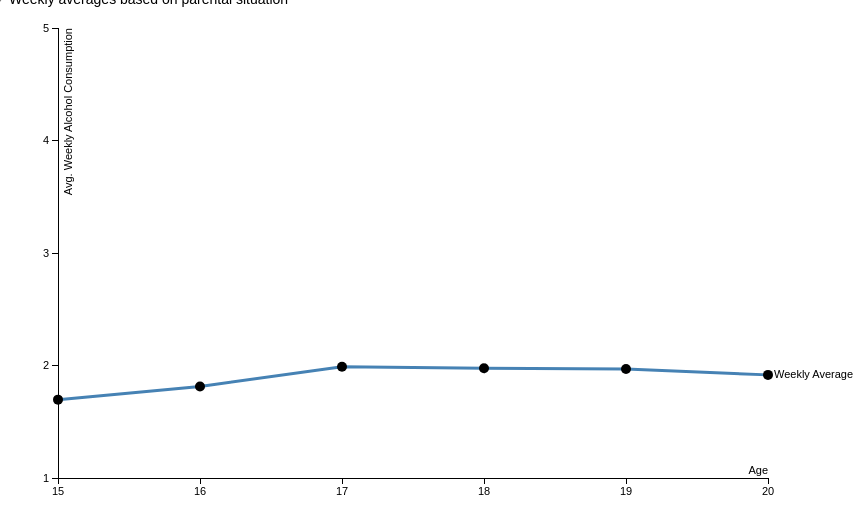
D3 v3 page, settled after 480 driven frames (8 s of simulated time); the page loaded 1 data file(s).


// ── js/lineVis.js
// James Jelin and Tucker Gordon
// Project 1
// lineVis.js
// Includes all of the D3 script for creating the line graph visualization

// Adopted some of the line graph code from https://bl.ocks.org/mbostock/3883245

var dataset = [],
	svgLine,		// the svg element
	margin,
	width,
	height,
	xAxis,
	yAxis,
	avgAlcConsumption,					// array w/ avg weekly alc consumption
	avgParentsSepMotherAlcConsumption,	// avg weekly alc for sep parents, father = guardian)
	avgParentsSepFatherAlcConsumption,	// avg weekly alc for sep parents, mother = guardian)
	showingDalcAndWalc = false,			// true if dalc and walc consumption lines showing
	showingParents = false,				// true if parent consumption lines showing
	avgAlcLine,							// general D3 line object for creating all lines
	pointRadius = 5;

// loading in data from csv
d3.csv("student-por.csv", function(error, data) {
	dataset = data;         // copy to dataset

    // error checking
    if (error) {
		console.log(error);
    }
    else {
    	// calculate weekly averages based on age
		avgAlcConsumption = calculateAvgAlcConsumption();
		createVis(avgAlcConsumption);
    }
});

// create the initial visualization based on the weekly averages
// avgAlcConsumption is the dataset for the weekly averages
function createVis(avgAlcConsumption) {
	margin = {top: 20, right: 200, bottom: 30, left: 50};
    width = 960 - margin.left - margin.right;
    height = 500 - margin.top - margin.bottom;

	xScale = d3.scale.linear().range([0, width]);
	yScale = d3.scale.linear().range([height, 0]);

	xScale.domain([15, 20]);	// the ages we're dealing with
	yScale.domain([1, 5]);		// alc consumption is on a scale 1-5

	xAxis = d3.svg.axis()
					.scale(xScale)
					.orient("bottom")
					// 6 ticks for ages 15-20
					.ticks(6);

	yAxis = d3.svg.axis()
					.scale(yScale)
					.orient("left")
					// 5 ticks for alc consumption rates 1-5
					.ticks(5);

	// initializes the svg element
	svgLine = d3.select("body")
				.append("svg")
				// compensate for width/height not including margins
				.attr("width", width + margin.left + margin.right)
				.attr("height", height + margin.top + margin.bottom)
				.attr("id", "svgLine")
				.append("g")
				.attr("transform", "translate(" + margin.left + "," + margin.top + ")");

	// avgAlcLine is a general D3 line element that we will use to create
	// all of our lines. Whenever we call it, we can give it a dataset to use
	// (assuming it's a 1D array), and it will build the line. This is possible
	// because all of the lines have the same x coordinates and y scale
	avgAlcLine = d3.svg.line()
							// function for all of the x,y values of the path.
							// We use "i+15" because i is 0-5 and our ages are 15-20
							.x(function(d, i) { return xScale(i + 15); })
							.y(function(d) { return yScale(d); });

	// add the weekly averages line
	svgLine.append("path")
	  .attr("class", "line")
	  // this line uses the avgAlcConsumption array calculated earlier as its dataset
	  .attr("d", avgAlcLine(avgAlcConsumption));

  	addPointsToLine(avgAlcConsumption, "weekly");
  	addLabelToLine(avgAlcConsumption, "Weekly Average", "weeklyLabel");
	addAxes();
}

// append the axes to the svg
function addAxes() {
	// x axis
	svgLine.append("g")
		      .attr("class", "axis")
		      .attr("transform", "translate(0," + height + ")")
		      .call(xAxis);

  	// y axis
	svgLine.append("g")
			  .attr("class", "axis")
			  .call(yAxis);

  	// x axis label
  	svgLine.append("text")
			  .attr("fill", "#000")
			  .attr("x", width)
			  .attr("y", height - 12)
			  .attr("dy", "0.71em")
			  .style("text-anchor", "end")
			  .text("Age");

  	// y axis label
	svgLine.append("text")
			  .attr("fill", "#000")
			  .attr("transform", "rotate(-90)")
			  .attr("y", 6)
			  .attr("dy", "0.71em")
			  .style("text-anchor", "end")
			  .text("Avg. Weekly Alcohol Consumption");
}

// display the tool tip at a specified location with given data
function showTooltip(d, cx, cy) {
	// the scrollX/scrollY are there because the location changes based on the viewport

	// first line gives us the x coordinate of the svg element
	var xPosition = document.getElementById("svgLine").getBoundingClientRect().left +
					// then we account for the window scrolling, because the location changes 
					// based on the viewport, add the x coordinate of the point 
					// in the svg and the margin
					window.scrollX + cx + margin.left;

	var yPosition = document.getElementById("svgLine").getBoundingClientRect().top + 
					window.scrollY + cy + margin.top;

	// Rounds to 1 decimal place, displays alc. consumption out of 5
	var tooltipText = (Math.round(d * 100) / 100) + " / 5";

	var tooltip = d3.select("#tooltip");

	//Update the tooltip position and value
	tooltip.style("left", xPosition + "px")
			.style("top", yPosition + "px")						
			.text(tooltipText);

	//Show the tooltip
	tooltip.classed("hidden", false);
}

// Ensures that the "Weekly Average" radio button starts checked
// Adopted from: 
// http://stackoverflow.com/questions/17732704/how-to-make-the-checkbox-unchecked-by-default-always
function defaultCheck() {
	$("#radioWeekly").prop('checked', true);
}

// toggle which lines are displayed based on the selected radio buttons
function toggleLines() {
	// get the id of the selected radio button
	var checkedRadio = $("input:radio:checked")[0].id;
	switch (checkedRadio) {
		// show only the weekly average line
		case "radioWeekly":
			if(showingDalcAndWalc) hideDalcAndWalc();
			showingDalcAndWalc = false;
			if(showingParents) hideParents();
			showingParents = false;
			break;
		// show only weekly average line and Dalc and Walc lines
		case "radioDalcWalc":
			showDalcAndWalc();
			showingDalcAndWalc = true;
			if(showingParents) hideParents();
			showingParents = false;
			break;
		// show only weekly average line and the parent lines
		case "radioParents":
			if(showingDalcAndWalc) hideDalcAndWalc();
			showingDalcAndWalc = false;
			showParents();
			showingParents = true;
			break;
	}
}

// show the Dalc and Walc lines
function showDalcAndWalc() {

	// calculate the average workday and weekend alcohol  
	// consumption arrays for each age
	var avgDalcConsumption = calculateAvgOf("Dalc"),
		avgWalcConsumption = calculateAvgOf("Walc");

	// we give "dalcWalcLabel" to both lines so that we can remove them together
	showLine(avgDalcConsumption, "avgDalcLine");
  	addPointsToLine(avgDalcConsumption, "dalcWalc");			
  	addLabelToLine(avgDalcConsumption, "Workday Average", "dalcWalcLabel");

  	showLine(avgWalcConsumption, "avgWalcLine");
  	addPointsToLine(avgWalcConsumption, "dalcWalc");			
  	addLabelToLine(avgWalcConsumption, "Weekend Average", "dalcWalcLabel");
}

function hideDalcAndWalc() {
	// remove labels
	svgLine.selectAll(".dalcWalcLabel")
			.transition()
			.remove();

	// remove points
	svgLine.selectAll(".dalcWalcLinePoint")
			.transition()
			.remove();

	// transition dalc and walc lines to location of average lines, for  
	// visual style, and then remove them.
	svgLine.select("#avgDalcLine")
			.transition()
			.duration(1000)
			.attr("d", avgAlcLine(avgAlcConsumption))
			.remove();
	svgLine.select("#avgWalcLine")
			.transition()
			.duration(1000)
			.attr("d", avgAlcLine(avgAlcConsumption))
			.remove();
}

//Show the lines based on parental situation
function showParents () {

	var avgParentsTogetherAlcConsumption  = calculateParentsTogetherAvg();

	// we have to access these arrays in hideParents() because of how we compensate 
	// with not having data points for every age, so we made them gloabl variables. 
	// See hideParents() to clarify
	avgParentsSepMotherAlcConsumption = calculateParentsSepAvg("mother");
	avgParentsSepFatherAlcConsumption = calculateParentsSepAvg("father");

	// We give the points associated with all three lines the same ID so we can remove
	// remove them all at once. Same for the labels. 
	showLine(avgParentsTogetherAlcConsumption, "avgParentsTogetherLine");
  	addPointsToLine(avgParentsTogetherAlcConsumption, "parents");	
  	addLabelToLine(avgParentsTogetherAlcConsumption, "Parents Together", "parentsLabel");

  	showLine(avgParentsSepMotherAlcConsumption, "avgParentsSepMotherLine");
  	addPointsToLine(avgParentsSepMotherAlcConsumption, "parents");	

  	// We don't use the addLabeltoLine function here. We do this because we have to adjust the
  	// positition of this label manually or it will be right on top of the other lines
  	// and therefore unreadable
  	svgLine.append("text")
  		.attr("class", "parentsLabel")
  		.attr("transform", function(d, i) { 
  			return "translate(" + (xScale(avgParentsSepMotherAlcConsumption.length -1 + 15) - 20) + ","
								+ (yScale(avgParentsSepMotherAlcConsumption[
									avgParentsSepMotherAlcConsumption.length-1]) - 25) + ")";
		})
		.attr("x", 6)
  		.attr("dy", "0.3em")
  		.text("Parents Separated, Mother is Gaurdian")
  		.attr("visibility", "hidden")
		.transition()
		.delay(1000)
  		.attr("visibility", "visible");

	showLine(avgParentsSepFatherAlcConsumption, "avgParentsSepFatherLine");
  	addPointsToLine(avgParentsSepFatherAlcConsumption, "parents");	

  	// Again we have to manually change the label location so we can see it
  	svgLine.append("text")
  		.attr("class", "parentsLabel")
  		.attr("transform", function(d, i) { 
  			return "translate(" + xScale(avgParentsSepFatherAlcConsumption.length -1 + 15) + ","
								+ (yScale(avgParentsSepFatherAlcConsumption[avgParentsSepFatherAlcConsumption.length-1])-15) + ")";
		})
		.attr("x", 6)
  		.attr("dy", "0.3em")
  		.text("Parents Separated, Father is Guardian")
  		.attr("visibility", "hidden")
		.transition()
		.delay(1000)
  		.attr("visibility", "visible");
}

function hideParents () {
	svgLine.selectAll(".parentsLabel")
			.transition()
			.remove();

	svgLine.selectAll(".parentsLinePoint")
			.transition()
			.remove();

	// For separated parents with mother guardians, we have no data
	// points for age 20. Father guardians have none for 19 or 20. This poses
	// a problem for the way we have our transition set up, because the weekly 
	// average line to which we are transitioning will have more data points
	// than the line we start with. To compensate for this, we create a trimmed
	// version of the weekly average line based on the length of the separated
	// parents lines, and transition to that.
	var sepMotherTrimmedAvgAlcConsumption = [],
		sepFatherTrimmedAvgAlcConsumption = [];

	for (var i = 0; i < avgParentsSepMotherAlcConsumption.length; i++) {
		sepMotherTrimmedAvgAlcConsumption.push(avgAlcConsumption[i]);
	}	

	for (var i = 0; i < avgParentsSepFatherAlcConsumption.length; i++) {
		sepFatherTrimmedAvgAlcConsumption.push(avgAlcConsumption[i]);
	}		

	svgLine.select("#avgParentsTogetherLine")
			.transition()
			.duration(1000)
			.attr("d", avgAlcLine(avgAlcConsumption))
			.remove();
	svgLine.select("#avgParentsSepMotherLine")
			.transition()
			.duration(1000)
			.attr("d", avgAlcLine(sepMotherTrimmedAvgAlcConsumption))
			.remove();
	svgLine.select("#avgParentsSepFatherLine")
			.transition()
			.duration(1000)
			.attr("d", avgAlcLine(sepFatherTrimmedAvgAlcConsumption))
			.remove();
}

// lineID will either be "avgDalcLine", "avgParentsTogetherLine", 
// "avgParentsSepFatherLine", or "avgParentsSepMotherLine"
function showLine(lineData, lineID) {
	svgLine.append("path")
		   .attr("class", "line")
		   //We give the lines ID's so we can select and remove them
		   .attr("id", lineID)
		   .attr("d", avgAlcLine(avgAlcConsumption))
		   .transition()
		   .duration(1000)
		   .attr("d", avgAlcLine(lineData));
}

// linetype will be "weekly", "dalcWalc" or "parents". 
function addPointsToLine(lineData, lineType) {
	// If the lineType is weekly, than this is the initial visualization that the 
	// graph starts with. In this case, we want the dots to appear immediately so
	// we set the delay equal to 0. Otherwise, since the transition takes 1000, we
	// want the delay for the dots to be 1000 too
	var delay = (lineType == "weekly") ? 0 : 1000;
	lineType += "LinePoint";
	svgLine.selectAll("linePoint")
  			.data(lineData)
  			.enter().append("circle")
  			.attr("r", pointRadius)
  			 // .attr("class", "linePoint")
  			.attr("class", lineType)
  			// hover functionality
			   .on("mouseover", function(d) {
			   		showTooltip(d, parseFloat(d3.select(this).attr("cx")), 
			   					parseFloat(d3.select(this).attr("cy")));
			   })
			   .on("mouseout", function() {
					//Hide the tooltip
					d3.select("#tooltip").classed("hidden", true);
		   		})
		   	.attr("cx", function(d, i) {
  				return xScale(i + 15);
  			})
  			.attr("cy", function(d) {
  				return yScale(d);
  			})
  			.attr("visibility", "hidden")
			.transition()
			.delay(delay)
	  		.attr("visibility", "visible");	
}

// label is the actual text you see. className will either be "weeklyLabel", 
// "dalcWalcLabel", or "parentsLabel"
function addLabelToLine(lineData, label, className) {
	var delay = (label == "Weekly Average") ? 0 : 1000;
	svgLine.append("text")
	  		.attr("class", className)
	  		.attr("transform", function(d, i) {
	  			return "translate(" + xScale(lineData.length -1 + 15) + ","
									+ yScale(lineData[lineData.length-1]) + ")";
			})
			.attr("x", 6)
	  		.attr("dy", "0.3em")
	  		.text(label)
	  		.attr("visibility", "hidden")
			.transition()
			.delay(delay)
	  		.attr("visibility", "visible");
}

//Takes the dalc and walc arrays and turns it into an overall weekly average
function calculateAvgAlcConsumption() {

	var avgDalcArray = calculateAvgOf("Dalc"),
		avgWalcArray = calculateAvgOf("Walc"),
		avgAlcConsumption = [];

	for (var i = 0; i < avgDalcArray.length; i++) {
		avgAlcConsumption.push((avgDalcArray[i] + avgWalcArray[i]) / 2);
	}
	return avgAlcConsumption;
}

// Calculates an array of age based average alcohol consumption based on
// either "Dalc" or "Walc"
function calculateAvgOf(attribute) {
	var total = [],
		numStudents = [],
		averages = [];

	// Initialize all array values to 0
	for (var i = 0; i < 6; i++) {
		total.push(0);
		numStudents.push(0);
	}

	// Looks at every row, take the alcohol consumption for that row
	// based on the specified attribute.
	for (var i = 0; i < dataset.length; i++) {
		var alcConsumption = Number(dataset[i][attribute]);

		// Find age of student in that row, subtract 15 to turn it into an 
		// index from 0-5
		 var ageIndex = Number(dataset[i].age) - 15;

		 total[ageIndex] += alcConsumption;
		 numStudents[ageIndex]++;
	}

	for (var i = 0; i < 6; i++) {
		averages.push(total[i] / numStudents[i]);
	}
	return averages;
}

// Calculating the average for parents together is a slightly different
// process so we create a different function
function calculateParentsTogetherAvg() {
	var total = [],
		numStudents = [],
		averages = [];

	for (var i = 0; i < 6; i++) {
		total.push(0);
		numStudents.push(0);
	}

	for (var i = 0; i < dataset.length; i++) {
		//Calculates average weekly consumption for that row
		var alcConsumption = (Number(dataset[i]["Dalc"]) + Number(dataset[i]["Walc"]))/2;

		 var ageIndex = Number(dataset[i].age) - 15;

		 // Checks if parents are together and only takes alcConsumption into 
		 // consideration if they are 
		 if (dataset[i]["Pstatus"] == "T") {
		 	total[ageIndex] += alcConsumption;
		 	numStudents[ageIndex]++;
		 }
	}

	for (var i = 0; i < 6; i++) {
		averages.push(total[i] / numStudents[i]);
	}
	return averages;
}

// Attribute will either be "mother" or "father"
function calculateParentsSepAvg(attribute) {
	var total = [],
		numStudents = [],
		averages = [];

	for (var i = 0; i < 6; i++) {
		total.push(0);
		numStudents.push(0);
	}

	for (var i = 0; i < dataset.length; i++) {
		var alcConsumption = (Number(dataset[i]["Dalc"]) + Number(dataset[i]["Walc"]))/2;

		 var ageIndex = Number(dataset[i].age) - 15;

		 // Here we first check if the parents are separated. If they are separated,
		 // then we take alcConsumption into consideration for our average if their 
		 // guardian matches the attribute we're looking for
		 if (dataset[i]["Pstatus"] == "A") {
		 	if (dataset[i]["guardian"] == attribute) {
		 		total[ageIndex] += alcConsumption;
		 		numStudents[ageIndex]++;
		 	}
		 }
	}

	for (var i = 0; i < 6; i++) {
		if (numStudents[i] !== 0) {
			averages.push(total[i] / numStudents[i]);
		}
	}
	return averages;
}

### data: student-por.csv
sex, age, famsize, Pstatus, guardian, activities, Dalc, Walc, , , 
Female, 15, Family size <= 3, T, mother, No extracurriculars, 2, 3, 2.5, , 1.696
Female, 15, Family size > 3, T, mother, Extracurriculars, 1, 1, 1, , 
Male, 15, Family size <= 3, A, mother, No extracurriculars, 1, 1, 1, , 
Male, 15, Family size > 3, T, mother, Extracurriculars, 1, 1, 1, , 
Female, 15, Family size > 3, T, mother, No extracurriculars, 1, 2, 1.5, , 
Female, 15, Family size > 3, T, father, Extracurriculars, 1, 1, 1, , 
Male, 15, Family size <= 3, T, father, Extracurriculars, 1, 3, 2, , 
Male, 15, Family size > 3, T, mother, No extracurriculars, 1, 2, 1.5, , 
Male, 15, Family size > 3, A, other, No extracurriculars, 1, 1, 1, , 
Male, 15, Family size > 3, T, mother, No extracurriculars, 1, 1, 1, , 
Male, 15, Family size > 3, T, father, No extracurriculars, 1, 1, 1, , 
Female, 15, Family size > 3, T, mother, Extracurriculars, 1, 1, 1, , 
Male, 15, Family size > 3, T, mother, No extracurriculars, 1, 2, 1.5, , 
Male, 15, Family size > 3, T, mother, No extracurriculars, 2, 4, 3, , 
Male, 15, Family size > 3, T, mother, No extracurriculars, 3, 4, 3.5, , 
Male, 15, Family size > 3, T, mother, Extracurriculars, 1, 1, 1, , 
Male, 15, Family size > 3, T, mother, Extracurriculars, 1, 1, 1, , 
Male, 15, Family size <= 3, T, mother, Extracurriculars, 1, 1, 1, , 
Female, 15, Family size > 3, T, father, Extracurriculars, 1, 1, 1, , 
Male, 15, Family size <= 3, T, mother, Extracurriculars, 1, 1, 1, , 
Female, 15, Family size > 3, T, mother, Extracurriculars, 1, 1, 1, , 
Female, 15, Family size > 3, T, mother, Extracurriculars, 1, 1, 1, , 
Male, 15, Family size <= 3, T, other, No extracurriculars, 2, 4, 3, , 
Male, 15, Family size > 3, T, father, Extracurriculars, 1, 1, 1, , 
Male, 15, Family size > 3, T, father, No extracurriculars, 1, 1, 1, , 
Female, 15, Family size <= 3, A, mother, Extracurriculars, 1, 1, 1, , 
Male, 15, Family size > 3, T, mother, No extracurriculars, 2, 2, 2, , 
Female, 15, Family size > 3, T, father, Extracurriculars, 1, 1, 1, , 
Female, 15, Family size <= 3, T, mother, No extracurriculars, 1, 1, 1, , 
Male, 15, Family size <= 3, A, father, No extracurriculars, 3, 4, 3.5, , 
Female, 15, Family size > 3, T, mother, No extracurriculars, 2, 3, 2.5, , 
Female, 15, Family size <= 3, A, mother, No extracurriculars, 4, 4, 4, , 
Female, 15, Family size > 3, A, mother, Extracurriculars, 1, 1, 1, , 
Male, 15, Family size > 3, T, mother, Extracurriculars, 1, 1, 1, , 
Male, 15, Family size <= 3, T, father, Extracurriculars, 1, 1, 1, , 
Female, 15, Family size <= 3, T, father, Extracurriculars, 2, 4, 3, , 
Male, 15, Family size > 3, A, mother, Extracurriculars, 5, 5, 5, , 
Female, 15, Family size <= 3, T, mother, No extracurriculars, 1, 3, 2, , 
Female, 15, Family size <= 3, T, father, No extracurriculars, 2, 3, 2.5, , 
Male, 15, Family size > 3, T, mother, No extracurriculars, 1, 1, 1, , 
Female, 15, Family size > 3, T, mother, No extracurriculars, 2, 4, 3, , 
Male, 15, Family size > 3, T, mother, Extracurriculars, 2, 3, 2.5, , 
Male, 15, Family size > 3, T, mother, Extracurriculars, 1, 1, 1, , 
Male, 15, Family size > 3, T, father, Extracurriculars, 1, 3, 2, , 
Male, 15, Family size > 3, T, mother, No extracurriculars, 1, 2, 1.5, , 
Female, 15, Family size <= 3, T, mother, No extracurriculars, 1, 1, 1, , 
Male, 15, Family size <= 3, T, mother, Extracurriculars, 1, 3, 2, , 
Female, 15, Family size > 3, T, father, Extracurriculars, 2, 3, 2.5, , 
Female, 15, Family size > 3, T, father, No extracurriculars, 2, 3, 2.5, , 
Female, 15, Family size > 3, T, mother, Extracurriculars, 1, 3, 2, , 
Female, 15, Family size > 3, T, mother, Extracurriculars, 1, 3, 2, , 
Male, 15, Family size <= 3, T, mother, Extracurriculars, 1, 1, 1, , 
Female, 15, Family size > 3, T, mother, Extracurriculars, 1, 1, 1, , 
Male, 15, Family size > 3, T, mother, Extracurriculars, 1, 1, 1, , 
Female, 15, Family size > 3, T, mother, No extracurriculars, 1, 1, 1, , 
Male, 15, Family size > 3, A, mother, Extracurriculars, 1, 1, 1, , 
Female, 15, Family size > 3, A, father, No extracurriculars, 1, 1, 1, , 
Female, 15, Family size > 3, T, mother, No extracurriculars, 1, 1, 1, , 
Male, 15, Family size > 3, T, father, Extracurriculars, 3, 5, 4, , 
Male, 15, Family size <= 3, A, mother, Extracurriculars, 1, 1, 1, , 
... 586 more rows